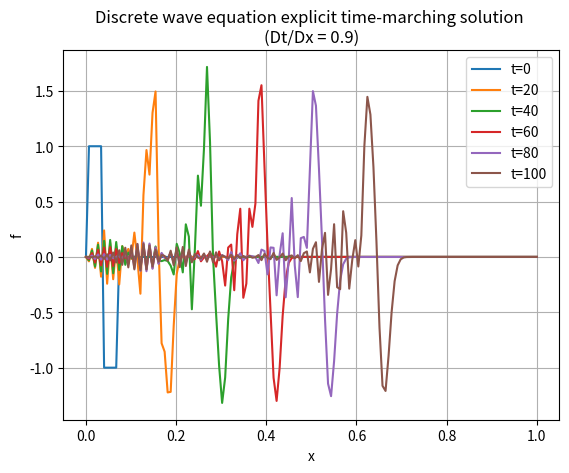
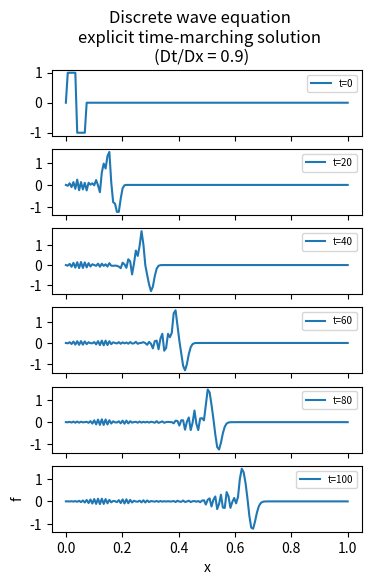

Write Python code to recreate these figures, in order.
#Computational Electromagnetism
#Set 1
#Exe 1.2
# [redacted]
# [redacted]

import numpy as np
import matplotlib.pyplot as plt

#initialisation of the computational space with zeros
rows, cols = (150, 150)
cs = [[0.0 for i in range(cols)] for j in range(rows)]
#for row in cs:
#    print(row)
    
#application of the initial conditions
for i in range(1,6):
    cs[0][i] = 1.0
    cs[1][i+1] = 1.0
for j in range(6,11):
    cs[0][j] = -1.0
    cs[1][j+1] = -1.0
    
c = 1.0
#u = Dt/Dx

u = 0.9
#u = 1.0
#u = 1.1

nmax = 101
imax = cols-1

#explicit time-marching solution
for n in range(1,nmax):
    for i in range(1,imax):
        cs[n+1][0] = 0.0
        cs[n+1][imax-1] = 0.0
        cs[n+1][i] = (c*u)**2*(cs[n][i+1]-2.0*cs[n][i]+cs[n][i-1]) + 2.0*cs[n][i] - cs[n-1][i]

#this was a test print
#print()
#for row in cs:
#    print(row)    

arr1 = cs[0]
arr2 = cs[21]
arr3 = cs[41]
arr4 = cs[61]
arr5 = cs[81]
arr6 = cs[101]
x = np.linspace(0,1,len(arr1))

plt.figure()
plt.plot(x, arr1, label = "t=0" )
plt.plot(x, arr2, label = "t=20")
plt.plot(x, arr3, label = "t=40")
plt.plot(x, arr4, label = "t=60")
plt.plot(x, arr5, label = "t=80")
plt.plot(x, arr6, label = "t=100")
plt.title("Discrete wave equation explicit time-marching solution \n(Dt/Dx = 0.9)")
#plt.title("Discrete wave equation explicit time-marching solution \n(Dt/Dx = 1.0)")
#plt.title("Discrete wave equation explicit time-marching solution \n(Dt/Dx = 1.1)")
plt.grid()
plt.legend(loc="best")
plt.xlabel("x")
plt.ylabel("f")
fig = plt.figure(figsize=(4, 6))
 
axs = fig.subplots(6, sharex=True)
fig.suptitle("Discrete wave equation \nexplicit time-marching solution \n(Dt/Dx = 0.9)")
#fig.suptitle("Discrete wave equation \nexplicit time-marching solution \n(Dt/Dx = 1.0)")
#fig.suptitle("Discrete wave equation \nexplicit time-marching solution \n(Dt/Dx = 1.1)")
axs[0].plot(x, arr1, label = "t=0" )
axs[0].legend(loc="best", prop={'size': 7})
axs[1].plot(x, arr2, label = "t=20")
axs[1].legend(loc="best", prop={'size': 7})
axs[2].plot(x, arr3, label = "t=40")
axs[2].legend(loc="best", prop={'size': 7})
axs[3].plot(x, arr4, label = "t=60")
axs[3].legend(loc="best", prop={'size': 7})
axs[4].plot(x, arr5, label = "t=80")
axs[4].legend(loc="best", prop={'size': 7})
axs[5].plot(x, arr6, label = "t=100")
axs[5].legend(loc="best", prop={'size': 7})
plt.xlabel("x")
plt.ylabel("f")

